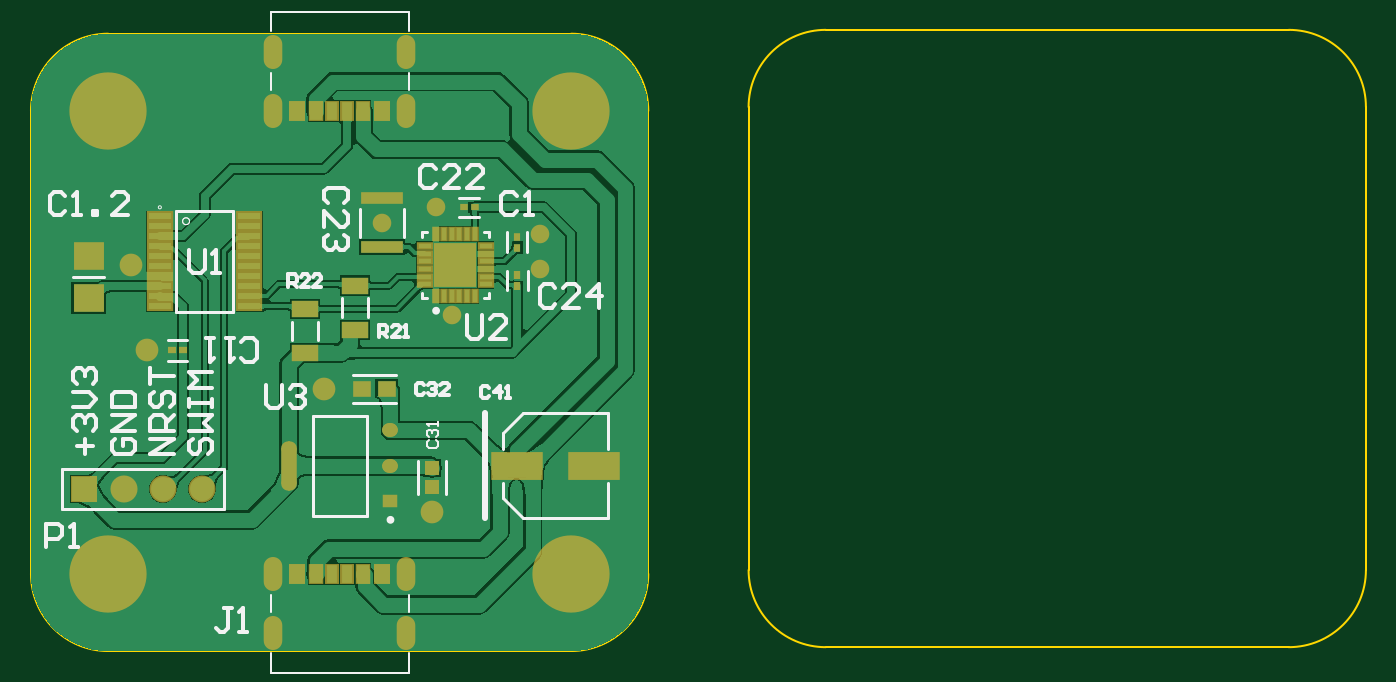
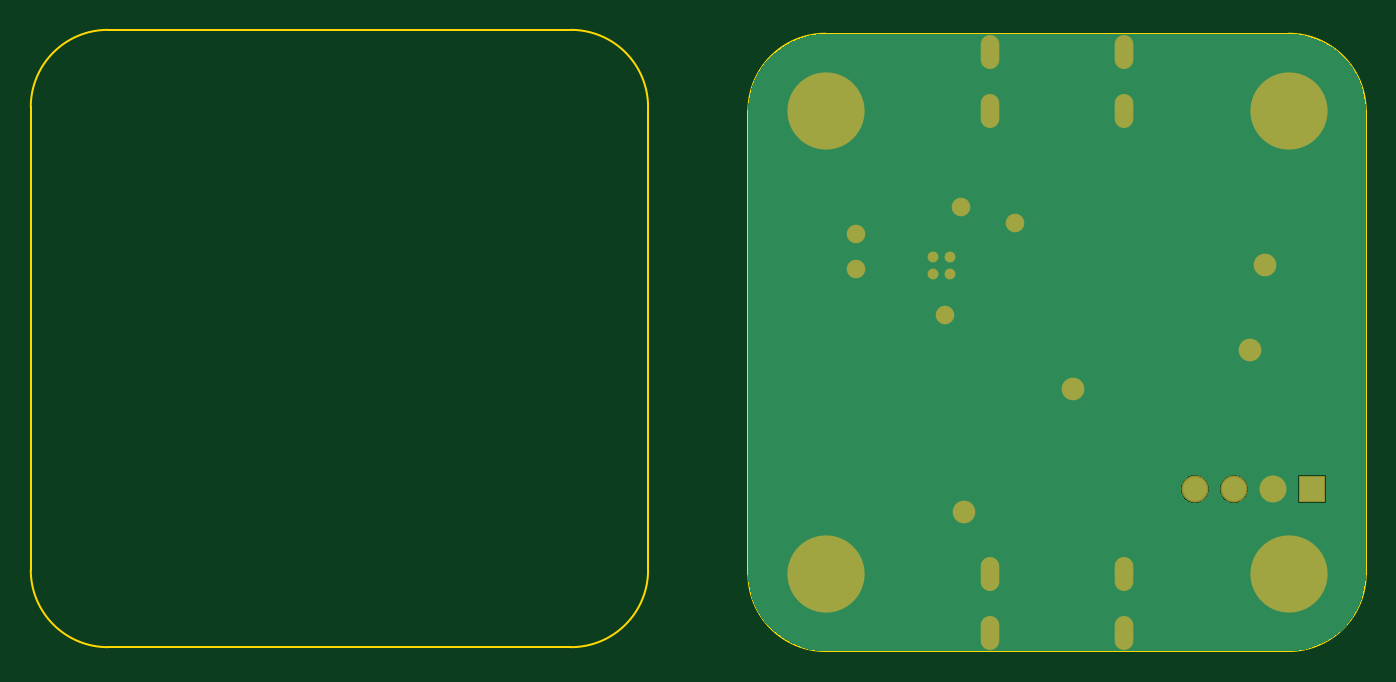
Circuit board: 10 layer files. Board 86.5 x 40.3 mm.
- bottom_copper: AJAX_PR1.GBL (2920 bytes)
- bottom_silk: AJAX_PR1.GBO (268 bytes)
- paste: AJAX_PR1.GBP (266 bytes)
- bottom_mask: AJAX_PR1.GBS (1038 bytes)
- outline: AJAX_PR1.GKO (271 bytes)
- outline: AJAX_PR1.GM1 (1111 bytes)
- top_copper: AJAX_PR1.GTL (36449 bytes)
- top_silk: AJAX_PR1.GTO (8443 bytes)
- paste: AJAX_PR1.GTP (3216 bytes)
- top_mask: AJAX_PR1.GTS (3983 bytes)

=== bottom_copper: AJAX_PR1.GBL ===
G04*
G04 #@! TF.GenerationSoftware,Altium Limited,Altium Designer,25.8.1 (18)*
G04*
G04 Layer_Physical_Order=2*
G04 Layer_Color=16711680*
%FSLAX25Y25*%
%MOIN*%
G70*
G04*
G04 #@! TF.SameCoordinates,45097E57-D6D4-4368-9298-5D8CD2504E13*
G04*
G04*
G04 #@! TF.FilePolarity,Positive*
G04*
G01*
G75*
%ADD54O,0.03937X0.07874*%
%ADD55C,0.06102*%
%ADD56R,0.06102X0.06102*%
%ADD57C,0.05000*%
%ADD58C,0.15748*%
%ADD59C,0.03937*%
%ADD60C,0.01968*%
G36*
X141644Y157143D02*
X144136Y156476D01*
X146520Y155488D01*
X148755Y154198D01*
X150802Y152627D01*
X152627Y150802D01*
X154198Y148755D01*
X155488Y146520D01*
X156476Y144136D01*
X157143Y141644D01*
X157480Y139085D01*
Y137795D01*
Y19685D01*
Y18395D01*
X157143Y15836D01*
X156476Y13344D01*
X155488Y10960D01*
X154198Y8725D01*
X152627Y6678D01*
X150802Y4853D01*
X148755Y3282D01*
X146520Y1992D01*
X144136Y1005D01*
X141644Y337D01*
X139085Y0D01*
X19685D01*
X18395Y-0D01*
X15836Y337D01*
X13344Y1005D01*
X10960Y1992D01*
X8725Y3282D01*
X6678Y4853D01*
X4853Y6678D01*
X3282Y8725D01*
X1992Y10960D01*
X1005Y13344D01*
X337Y15836D01*
X-0Y18395D01*
X0Y19685D01*
Y19685D01*
X0Y137795D01*
Y139085D01*
X337Y141644D01*
X1005Y144136D01*
X1992Y146520D01*
X3282Y148755D01*
X4853Y150802D01*
X6678Y152627D01*
X8725Y154198D01*
X10960Y155488D01*
X13344Y156476D01*
X15836Y157143D01*
X18395Y157480D01*
X19685Y157480D01*
X19685Y157480D01*
X139085D01*
X141644Y157143D01*
D02*
G37*
%LPC*%
G36*
X44090Y44890D02*
X43154D01*
X42251Y44648D01*
X41442Y44180D01*
X40780Y43519D01*
X40313Y42709D01*
X40071Y41806D01*
Y40871D01*
X40313Y39968D01*
X40780Y39158D01*
X41442Y38497D01*
X42251Y38029D01*
X43154Y37787D01*
X44090D01*
X44993Y38029D01*
X45803Y38497D01*
X46464Y39158D01*
X46931Y39968D01*
X47173Y40871D01*
Y41806D01*
X46931Y42709D01*
X46464Y43519D01*
X45803Y44180D01*
X44993Y44648D01*
X44090Y44890D01*
D02*
G37*
G36*
X34090D02*
X33154D01*
X32251Y44648D01*
X31442Y44180D01*
X30780Y43519D01*
X30313Y42709D01*
X30071Y41806D01*
Y40871D01*
X30313Y39968D01*
X30780Y39158D01*
X31442Y38497D01*
X32251Y38029D01*
X33154Y37787D01*
X34090D01*
X34993Y38029D01*
X35803Y38497D01*
X36464Y39158D01*
X36931Y39968D01*
X37173Y40871D01*
Y41806D01*
X36931Y42709D01*
X36464Y43519D01*
X35803Y44180D01*
X34993Y44648D01*
X34090Y44890D01*
D02*
G37*
G36*
X17173D02*
X10071D01*
Y37787D01*
X17173D01*
Y44890D01*
D02*
G37*
%LPD*%
D54*
X95748Y152776D02*
D03*
Y4705D02*
D03*
Y137815D02*
D03*
X61732Y152776D02*
D03*
Y137815D02*
D03*
X95748Y19665D02*
D03*
X61732Y4705D02*
D03*
Y19665D02*
D03*
D55*
X23622Y41339D02*
D03*
X33622D02*
D03*
X43622D02*
D03*
D56*
X13622D02*
D03*
D57*
X29528Y76772D02*
D03*
X102362Y35433D02*
D03*
X25591Y98425D02*
D03*
X74803Y66929D02*
D03*
D58*
X137795Y137795D02*
D03*
Y19685D02*
D03*
X19685Y137795D02*
D03*
Y19685D02*
D03*
D59*
X129921Y106299D02*
D03*
X103347Y113189D02*
D03*
X129921Y97441D02*
D03*
X107283Y85630D02*
D03*
X89567Y109252D02*
D03*
D60*
X110433Y100591D02*
D03*
X106102D02*
D03*
X110433Y96260D02*
D03*
X106102D02*
D03*
M02*

=== bottom_silk: AJAX_PR1.GBO ===
G04*
G04 #@! TF.GenerationSoftware,Altium Limited,Altium Designer,25.8.1 (18)*
G04*
G04 Layer_Color=32896*
%FSLAX25Y25*%
%MOIN*%
G70*
G04*
G04 #@! TF.SameCoordinates,45097E57-D6D4-4368-9298-5D8CD2504E13*
G04*
G04*
G04 #@! TF.FilePolarity,Positive*
G04*
G01*
G75*
M02*

=== paste: AJAX_PR1.GBP ===
G04*
G04 #@! TF.GenerationSoftware,Altium Limited,Altium Designer,25.8.1 (18)*
G04*
G04 Layer_Color=128*
%FSLAX25Y25*%
%MOIN*%
G70*
G04*
G04 #@! TF.SameCoordinates,45097E57-D6D4-4368-9298-5D8CD2504E13*
G04*
G04*
G04 #@! TF.FilePolarity,Positive*
G04*
G01*
G75*
M02*

=== bottom_mask: AJAX_PR1.GBS ===
G04*
G04 #@! TF.GenerationSoftware,Altium Limited,Altium Designer,25.8.1 (18)*
G04*
G04 Layer_Color=16711935*
%FSLAX25Y25*%
%MOIN*%
G70*
G04*
G04 #@! TF.SameCoordinates,45097E57-D6D4-4368-9298-5D8CD2504E13*
G04*
G04*
G04 #@! TF.FilePolarity,Negative*
G04*
G01*
G75*
%ADD45O,0.04737X0.08674*%
%ADD46C,0.06902*%
%ADD47R,0.06902X0.06902*%
%ADD48C,0.05800*%
%ADD49C,0.19701*%
%ADD50C,0.04737*%
%ADD51C,0.02769*%
D45*
X95748Y152776D02*
D03*
Y4705D02*
D03*
Y137815D02*
D03*
X61732Y152776D02*
D03*
Y137815D02*
D03*
X95748Y19665D02*
D03*
X61732Y4705D02*
D03*
Y19665D02*
D03*
D46*
X23622Y41339D02*
D03*
X33622D02*
D03*
X43622D02*
D03*
D47*
X13622D02*
D03*
D48*
X29528Y76772D02*
D03*
X102362Y35433D02*
D03*
X25591Y98425D02*
D03*
X74803Y66929D02*
D03*
D49*
X137795Y137795D02*
D03*
Y19685D02*
D03*
X19685Y137795D02*
D03*
Y19685D02*
D03*
D50*
X129921Y106299D02*
D03*
X103347Y113189D02*
D03*
X129921Y97441D02*
D03*
X107283Y85630D02*
D03*
X89567Y109252D02*
D03*
D51*
X110433Y100591D02*
D03*
X106102D02*
D03*
X110433Y96260D02*
D03*
X106102D02*
D03*
M02*

=== outline: AJAX_PR1.GKO ===
G04*
G04 #@! TF.GenerationSoftware,Altium Limited,Altium Designer,25.8.1 (18)*
G04*
G04 Layer_Color=16711935*
%FSLAX25Y25*%
%MOIN*%
G70*
G04*
G04 #@! TF.SameCoordinates,45097E57-D6D4-4368-9298-5D8CD2504E13*
G04*
G04*
G04 #@! TF.FilePolarity,Positive*
G04*
G01*
G75*
M02*

=== outline: AJAX_PR1.GM1 ===
G04*
G04 #@! TF.GenerationSoftware,Altium Limited,Altium Designer,25.8.1 (18)*
G04*
G04 Layer_Color=16711935*
%FSLAX25Y25*%
%MOIN*%
G70*
G04*
G04 #@! TF.SameCoordinates,45097E57-D6D4-4368-9298-5D8CD2504E13*
G04*
G04*
G04 #@! TF.FilePolarity,Positive*
G04*
G01*
G75*
%ADD61C,0.00394*%
D61*
X340551Y138779D02*
G03*
X320866Y158465I-19685J0D01*
G01*
Y984D02*
G03*
X340551Y20669I-0J19685D01*
G01*
X183071D02*
G03*
X202756Y984I19685J-0D01*
G01*
X202756Y158465D02*
G03*
X183071Y138779I-0J-19685D01*
G01*
X19685Y157480D02*
G03*
X-0Y137795I-0J-19685D01*
G01*
X157480D02*
G03*
X137795Y157480I-19685J0D01*
G01*
Y0D02*
G03*
X157480Y19685I-0J19685D01*
G01*
X-0D02*
G03*
X19685Y-0I19685J-0D01*
G01*
X340551Y20669D02*
Y138779D01*
X202756Y158465D02*
X320866D01*
X202756Y984D02*
X320866D01*
X183071Y109252D02*
Y138779D01*
Y20669D02*
Y50197D01*
Y109252D01*
X0Y108268D02*
Y137795D01*
Y19685D02*
Y49213D01*
X19685Y0D02*
X137795D01*
X0Y19685D02*
X19685Y0D01*
X0Y49213D02*
Y108268D01*
X157480Y19685D02*
Y137795D01*
X137795Y0D02*
X157480Y19685D01*
X19685Y157480D02*
X137795D01*
X157480Y137795D01*
X0Y137795D02*
X19685Y157480D01*
M02*

=== top_copper: AJAX_PR1.GTL (36449 bytes, source omitted) ===
=== top_silk: AJAX_PR1.GTO (8443 bytes, source omitted) ===
=== paste: AJAX_PR1.GTP ===
G04*
G04 #@! TF.GenerationSoftware,Altium Limited,Altium Designer,25.8.1 (18)*
G04*
G04 Layer_Color=8421504*
%FSLAX25Y25*%
%MOIN*%
G70*
G04*
G04 #@! TF.SameCoordinates,45097E57-D6D4-4368-9298-5D8CD2504E13*
G04*
G04*
G04 #@! TF.FilePolarity,Positive*
G04*
G01*
G75*
%ADD17R,0.01822X0.02182*%
%ADD18R,0.02182X0.01822*%
%ADD19R,0.01378X0.03150*%
%ADD20R,0.03347X0.01378*%
%ADD21R,0.01860X0.02029*%
%ADD22R,0.10236X0.10630*%
%ADD23R,0.12598X0.06299*%
%ADD24R,0.03568X0.03563*%
%ADD25R,0.03543X0.04528*%
%ADD26R,0.10646X0.02965*%
%ADD27R,0.07890X0.07296*%
%ADD28R,0.05906X0.01772*%
%ADD29R,0.03954X0.03434*%
%ADD30R,0.04758X0.03985*%
%ADD31R,0.02029X0.01860*%
%ADD32R,0.06741X0.04166*%
G04:AMPARAMS|DCode=33|XSize=39.54mil|YSize=34.34mil|CornerRadius=17.17mil|HoleSize=0mil|Usage=FLASHONLY|Rotation=180.000|XOffset=0mil|YOffset=0mil|HoleType=Round|Shape=RoundedRectangle|*
%AMROUNDEDRECTD33*
21,1,0.03954,0.00000,0,0,180.0*
21,1,0.00520,0.03434,0,0,180.0*
1,1,0.03434,-0.00260,0.00000*
1,1,0.03434,0.00260,0.00000*
1,1,0.03434,0.00260,0.00000*
1,1,0.03434,-0.00260,0.00000*
%
%ADD33ROUNDEDRECTD33*%
G04:AMPARAMS|DCode=34|XSize=39.54mil|YSize=125.28mil|CornerRadius=17.2mil|HoleSize=0mil|Usage=FLASHONLY|Rotation=180.000|XOffset=0mil|YOffset=0mil|HoleType=Round|Shape=RoundedRectangle|*
%AMROUNDEDRECTD34*
21,1,0.03954,0.09088,0,0,180.0*
21,1,0.00514,0.12528,0,0,180.0*
1,1,0.03440,-0.00257,0.04544*
1,1,0.03440,0.00257,0.04544*
1,1,0.03440,0.00257,-0.04544*
1,1,0.03440,-0.00257,-0.04544*
%
%ADD34ROUNDEDRECTD34*%
%ADD35R,0.02756X0.04528*%
%ADD36R,0.03150X0.04528*%
D17*
X124016Y105726D02*
D03*
Y102936D02*
D03*
D18*
X110399Y113189D02*
D03*
X113189D02*
D03*
D19*
X103347Y106299D02*
D03*
Y90551D02*
D03*
X113189Y106299D02*
D03*
X111221D02*
D03*
X109252D02*
D03*
X107283D02*
D03*
X105315D02*
D03*
X113189Y90551D02*
D03*
X111221D02*
D03*
X109252D02*
D03*
X107283D02*
D03*
X105315D02*
D03*
D20*
X116043Y97441D02*
D03*
Y101378D02*
D03*
Y95472D02*
D03*
X100492Y103347D02*
D03*
Y101378D02*
D03*
Y99410D02*
D03*
Y97441D02*
D03*
Y95472D02*
D03*
Y93504D02*
D03*
X116043Y103347D02*
D03*
Y99410D02*
D03*
Y93504D02*
D03*
D21*
X124016Y95979D02*
D03*
Y92998D02*
D03*
D22*
X108268Y98425D02*
D03*
D23*
X143701Y47244D02*
D03*
X124016D02*
D03*
D24*
X102362Y41927D02*
D03*
Y46656D02*
D03*
D25*
X67913Y137795D02*
D03*
X89567D02*
D03*
Y19685D02*
D03*
X67913D02*
D03*
D26*
X89567Y115453D02*
D03*
Y103051D02*
D03*
D27*
X14764Y100888D02*
D03*
Y90057D02*
D03*
D28*
X32874Y95571D02*
D03*
Y90453D02*
D03*
Y110925D02*
D03*
Y108366D02*
D03*
Y105807D02*
D03*
Y103248D02*
D03*
Y100689D02*
D03*
Y98130D02*
D03*
Y93012D02*
D03*
Y87894D02*
D03*
X55709D02*
D03*
Y90453D02*
D03*
Y93012D02*
D03*
Y95571D02*
D03*
Y98130D02*
D03*
Y100689D02*
D03*
Y103248D02*
D03*
Y105807D02*
D03*
Y108366D02*
D03*
Y110925D02*
D03*
D29*
X91713Y38228D02*
D03*
D30*
X84442Y66929D02*
D03*
X90755D02*
D03*
D31*
X35911Y76772D02*
D03*
X38892D02*
D03*
D32*
X82677Y81980D02*
D03*
X69882Y76075D02*
D03*
X82677Y93217D02*
D03*
X69882Y87311D02*
D03*
D33*
X91713Y47244D02*
D03*
Y56260D02*
D03*
D34*
X65768Y47244D02*
D03*
D35*
X80709Y137795D02*
D03*
X76772Y19685D02*
D03*
X80709D02*
D03*
X76772Y137795D02*
D03*
D36*
X84724Y19685D02*
D03*
X72756D02*
D03*
Y137795D02*
D03*
X84724D02*
D03*
M02*

=== top_mask: AJAX_PR1.GTS ===
G04*
G04 #@! TF.GenerationSoftware,Altium Limited,Altium Designer,25.8.1 (18)*
G04*
G04 Layer_Color=8388736*
%FSLAX25Y25*%
%MOIN*%
G70*
G04*
G04 #@! TF.SameCoordinates,45097E57-D6D4-4368-9298-5D8CD2504E13*
G04*
G04*
G04 #@! TF.FilePolarity,Negative*
G04*
G01*
G75*
%ADD17R,0.01822X0.02182*%
%ADD18R,0.02182X0.01822*%
%ADD21R,0.01860X0.02029*%
%ADD24R,0.03568X0.03563*%
%ADD26R,0.10646X0.02965*%
%ADD27R,0.07890X0.07296*%
%ADD29R,0.03954X0.03434*%
%ADD30R,0.04758X0.03985*%
%ADD31R,0.02029X0.01860*%
%ADD32R,0.06741X0.04166*%
G04:AMPARAMS|DCode=33|XSize=39.54mil|YSize=34.34mil|CornerRadius=17.17mil|HoleSize=0mil|Usage=FLASHONLY|Rotation=180.000|XOffset=0mil|YOffset=0mil|HoleType=Round|Shape=RoundedRectangle|*
%AMROUNDEDRECTD33*
21,1,0.03954,0.00000,0,0,180.0*
21,1,0.00520,0.03434,0,0,180.0*
1,1,0.03434,-0.00260,0.00000*
1,1,0.03434,0.00260,0.00000*
1,1,0.03434,0.00260,0.00000*
1,1,0.03434,-0.00260,0.00000*
%
%ADD33ROUNDEDRECTD33*%
G04:AMPARAMS|DCode=34|XSize=39.54mil|YSize=125.28mil|CornerRadius=17.2mil|HoleSize=0mil|Usage=FLASHONLY|Rotation=180.000|XOffset=0mil|YOffset=0mil|HoleType=Round|Shape=RoundedRectangle|*
%AMROUNDEDRECTD34*
21,1,0.03954,0.09088,0,0,180.0*
21,1,0.00514,0.12528,0,0,180.0*
1,1,0.03440,-0.00257,0.04544*
1,1,0.03440,0.00257,0.04544*
1,1,0.03440,0.00257,-0.04544*
1,1,0.03440,-0.00257,-0.04544*
%
%ADD34ROUNDEDRECTD34*%
%ADD37R,0.02178X0.03950*%
%ADD38R,0.04147X0.02178*%
%ADD39R,0.11036X0.11430*%
%ADD40R,0.13398X0.07099*%
%ADD41R,0.04343X0.05328*%
%ADD42R,0.06706X0.02572*%
%ADD43R,0.03556X0.05328*%
%ADD44R,0.03950X0.05328*%
%ADD45O,0.04737X0.08674*%
%ADD46C,0.06902*%
%ADD47R,0.06902X0.06902*%
%ADD48C,0.05800*%
%ADD49C,0.19701*%
%ADD50C,0.04737*%
%ADD51C,0.02769*%
D17*
X124016Y105726D02*
D03*
Y102936D02*
D03*
D18*
X110399Y113189D02*
D03*
X113189D02*
D03*
D21*
X124016Y95979D02*
D03*
Y92998D02*
D03*
D24*
X102362Y41927D02*
D03*
Y46656D02*
D03*
D26*
X89567Y115453D02*
D03*
Y103051D02*
D03*
D27*
X14764Y100888D02*
D03*
Y90057D02*
D03*
D29*
X91713Y38228D02*
D03*
D30*
X84442Y66929D02*
D03*
X90755D02*
D03*
D31*
X35911Y76772D02*
D03*
X38892D02*
D03*
D32*
X82677Y81980D02*
D03*
X69882Y76075D02*
D03*
X82677Y93217D02*
D03*
X69882Y87311D02*
D03*
D33*
X91713Y47244D02*
D03*
Y56260D02*
D03*
D34*
X65768Y47244D02*
D03*
D37*
X103347Y106299D02*
D03*
Y90551D02*
D03*
X113189Y106299D02*
D03*
X111221D02*
D03*
X109252D02*
D03*
X107283D02*
D03*
X105315D02*
D03*
X113189Y90551D02*
D03*
X111221D02*
D03*
X109252D02*
D03*
X107283D02*
D03*
X105315D02*
D03*
D38*
X116043Y97441D02*
D03*
Y101378D02*
D03*
Y95472D02*
D03*
X100492Y103347D02*
D03*
Y101378D02*
D03*
Y99410D02*
D03*
Y97441D02*
D03*
Y95472D02*
D03*
Y93504D02*
D03*
X116043Y103347D02*
D03*
Y99410D02*
D03*
Y93504D02*
D03*
D39*
X108268Y98425D02*
D03*
D40*
X143701Y47244D02*
D03*
X124016D02*
D03*
D41*
X67913Y137795D02*
D03*
X89567D02*
D03*
Y19685D02*
D03*
X67913D02*
D03*
D42*
X32874Y95571D02*
D03*
Y90453D02*
D03*
Y110925D02*
D03*
Y108366D02*
D03*
Y105807D02*
D03*
Y103248D02*
D03*
Y100689D02*
D03*
Y98130D02*
D03*
Y93012D02*
D03*
Y87894D02*
D03*
X55709D02*
D03*
Y90453D02*
D03*
Y93012D02*
D03*
Y95571D02*
D03*
Y98130D02*
D03*
Y100689D02*
D03*
Y103248D02*
D03*
Y105807D02*
D03*
Y108366D02*
D03*
Y110925D02*
D03*
D43*
X80709Y137795D02*
D03*
X76772Y19685D02*
D03*
X80709D02*
D03*
X76772Y137795D02*
D03*
D44*
X84724Y19685D02*
D03*
X72756D02*
D03*
Y137795D02*
D03*
X84724D02*
D03*
D45*
X95748Y152776D02*
D03*
Y4705D02*
D03*
Y137815D02*
D03*
X61732Y152776D02*
D03*
Y137815D02*
D03*
X95748Y19665D02*
D03*
X61732Y4705D02*
D03*
Y19665D02*
D03*
D46*
X23622Y41339D02*
D03*
X33622D02*
D03*
X43622D02*
D03*
D47*
X13622D02*
D03*
D48*
X29528Y76772D02*
D03*
X102362Y35433D02*
D03*
X25591Y98425D02*
D03*
X74803Y66929D02*
D03*
D49*
X137795Y137795D02*
D03*
Y19685D02*
D03*
X19685Y137795D02*
D03*
Y19685D02*
D03*
D50*
X129921Y106299D02*
D03*
X103347Y113189D02*
D03*
X129921Y97441D02*
D03*
X107283Y85630D02*
D03*
X89567Y109252D02*
D03*
D51*
X110433Y100591D02*
D03*
X106102D02*
D03*
X110433Y96260D02*
D03*
X106102D02*
D03*
M02*

